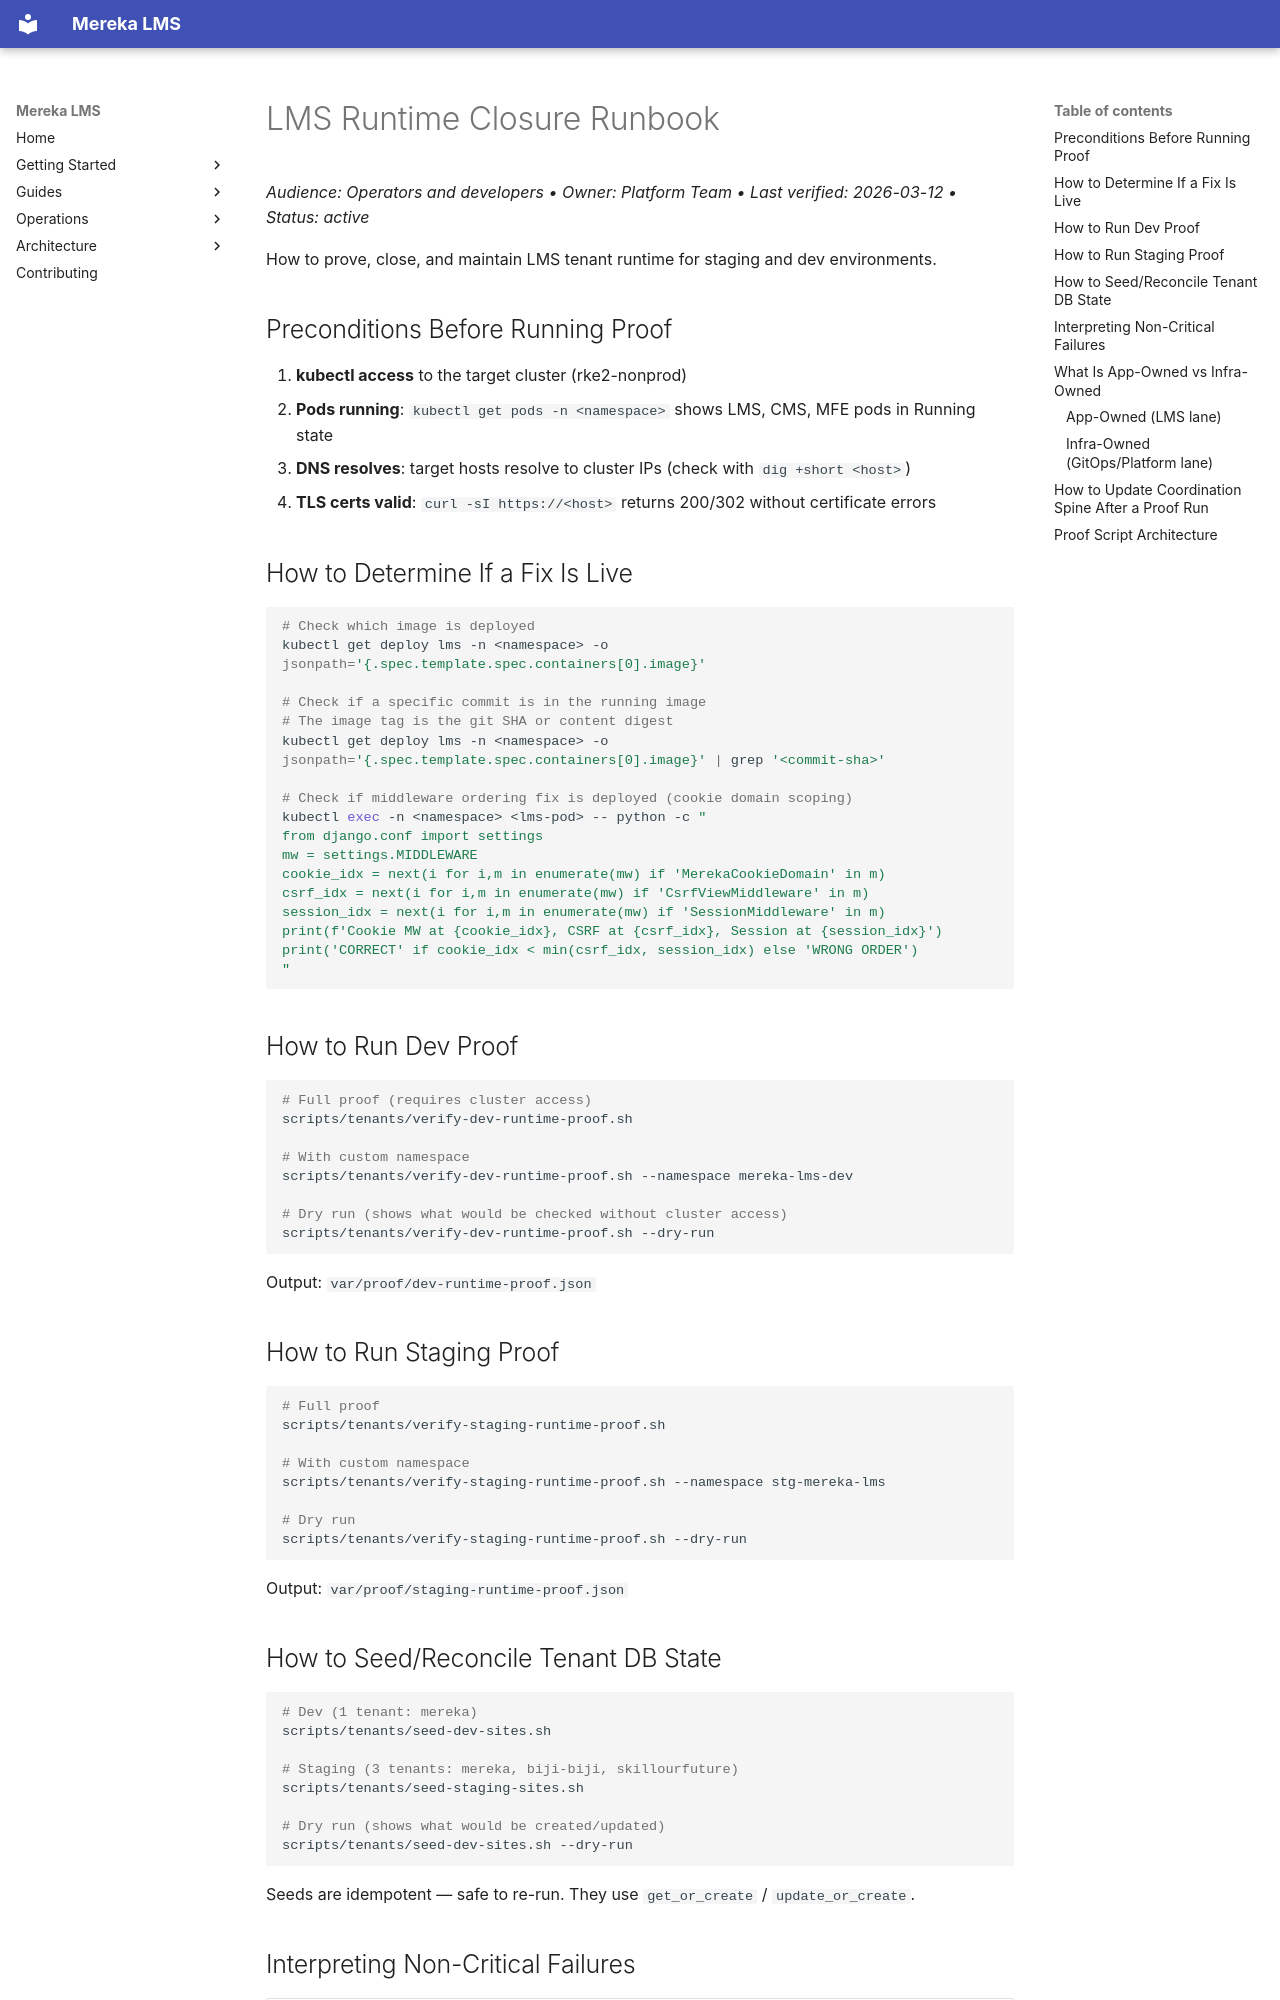

repository: lifeofgurpreet/mereka-lms-prototype · page: ops/runbooks/LMS_RUNTIME_CLOSURE_RUNBOOK/index.html · generator: mkdocs

# LMS Runtime Closure Runbook
_Audience: Operators and developers • Owner: Platform Team • Last verified: 2026-03-12 • Status: active_

How to prove, close, and maintain LMS tenant runtime for staging and dev environments.

## Preconditions Before Running Proof

1. **kubectl access** to the target cluster (rke2-nonprod)
2. **Pods running**: `kubectl get pods -n <namespace>` shows LMS, CMS, MFE pods in Running state
3. **DNS resolves**: target hosts resolve to cluster IPs (check with `dig +short <host>`)
4. **TLS certs valid**: `curl -sI https://<host>` returns 200/302 without certificate errors

## How to Determine If a Fix Is Live

```bash
# Check which image is deployed
kubectl get deploy lms -n <namespace> -o jsonpath='{.spec.template.spec.containers[0].image}'

# Check if a specific commit is in the running image
# The image tag is the git SHA or content digest
kubectl get deploy lms -n <namespace> -o jsonpath='{.spec.template.spec.containers[0].image}' | grep '<commit-sha>'

# Check if middleware ordering fix is deployed (cookie domain scoping)
kubectl exec -n <namespace> <lms-pod> -- python -c "
from django.conf import settings
mw = settings.MIDDLEWARE
cookie_idx = next(i for i,m in enumerate(mw) if 'MerekaCookieDomain' in m)
csrf_idx = next(i for i,m in enumerate(mw) if 'CsrfViewMiddleware' in m)
session_idx = next(i for i,m in enumerate(mw) if 'SessionMiddleware' in m)
print(f'Cookie MW at {cookie_idx}, CSRF at {csrf_idx}, Session at {session_idx}')
print('CORRECT' if cookie_idx < min(csrf_idx, session_idx) else 'WRONG ORDER')
"
```

## How to Run Dev Proof

```bash
# Full proof (requires cluster access)
scripts/tenants/verify-dev-runtime-proof.sh

# With custom namespace
scripts/tenants/verify-dev-runtime-proof.sh --namespace mereka-lms-dev

# Dry run (shows what would be checked without cluster access)
scripts/tenants/verify-dev-runtime-proof.sh --dry-run
```

Output: `var/proof/dev-runtime-proof.json`

## How to Run Staging Proof

```bash
# Full proof
scripts/tenants/verify-staging-runtime-proof.sh

# With custom namespace
scripts/tenants/verify-staging-runtime-proof.sh --namespace stg-mereka-lms

# Dry run
scripts/tenants/verify-staging-runtime-proof.sh --dry-run
```

Output: `var/proof/staging-runtime-proof.json`

## How to Seed/Reconcile Tenant DB State

```bash
# Dev (1 tenant: mereka)
scripts/tenants/seed-dev-sites.sh

# Staging (3 tenants: mereka, biji-biji, skillourfuture)
scripts/tenants/seed-staging-sites.sh

# Dry run (shows what would be created/updated)
scripts/tenants/seed-dev-sites.sh --dry-run
```

Seeds are idempotent — safe to re-run. They use `get_or_create` / `update_or_create`.
